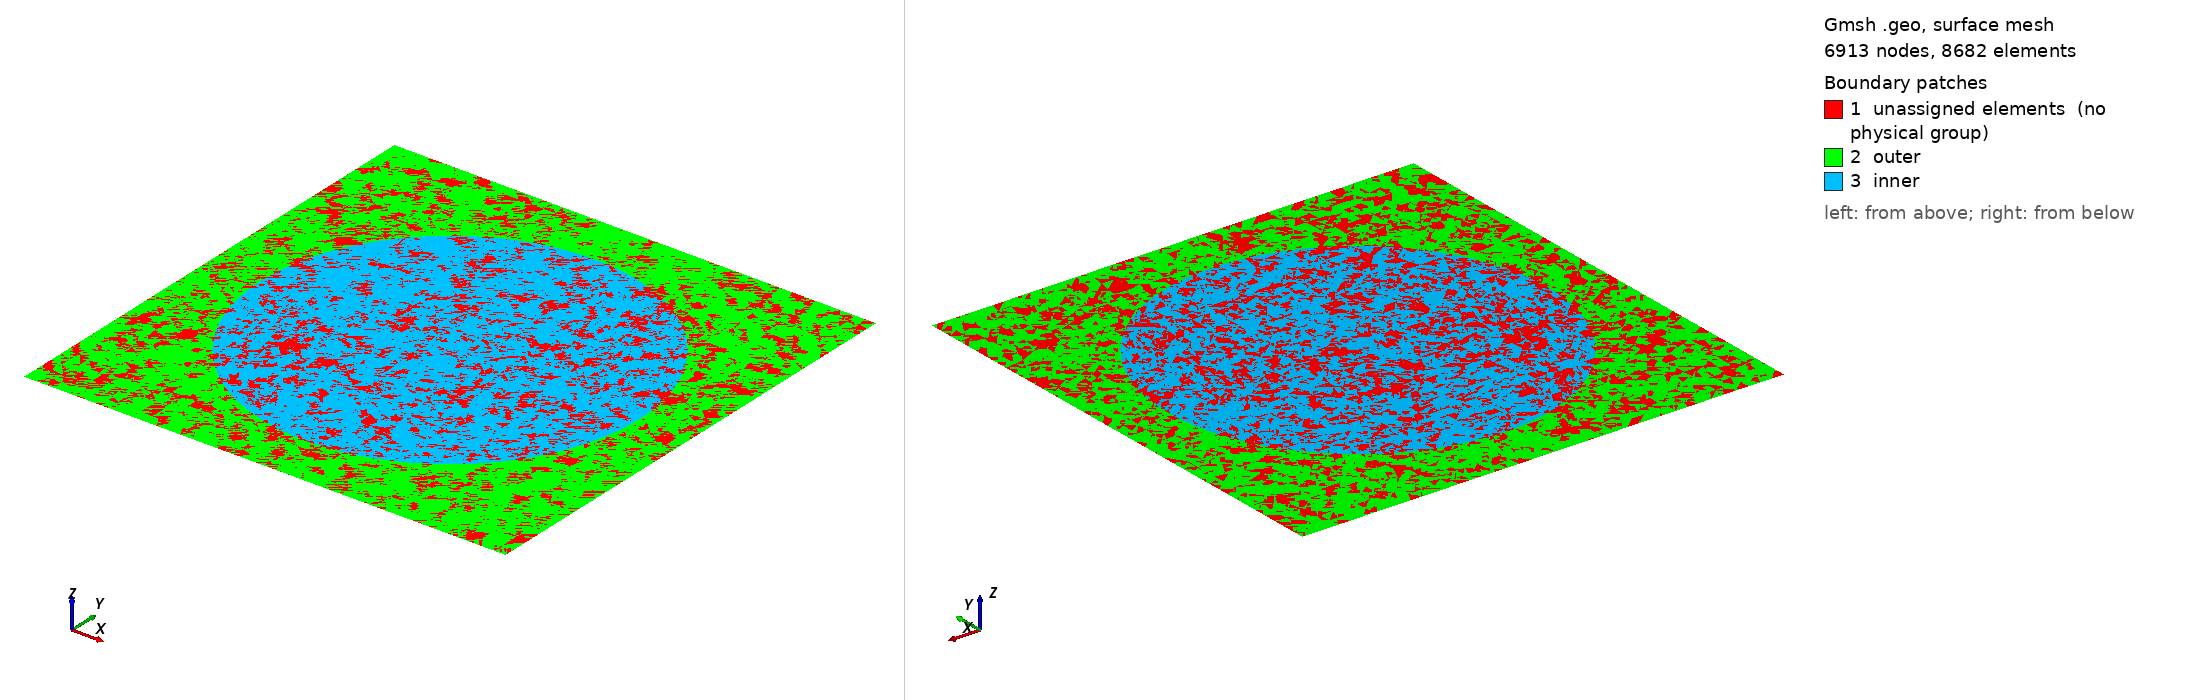

Gmsh geometry script, surface-meshed: 6913 nodes, 8682 surface elements. Boundary patches (legend numbers): 1 unassigned elements (no physical group), 2 outer, 3 inner. Left view from above one corner, right view from below the opposite corner. Legend entries are the model's physical surfaces; 'unassigned elements' are surfaces in no physical group. The drawing asked Gmsh for element sizes between 1% and 20% of the model's largest extent; the script's own settings can give other sizes.

=== test.geo (drawn) ===
// Gmsh project created on Mon Aug 27 13:05:13 2018
SetFactory("OpenCASCADE");
//+
Rectangle(1) = {-1.918, -1.918, 0, 3.836, 3.836, 0};
//+
Circle(5) = {0, 0, 0, 1.5, 0, 2*Pi};
//+
Physical Curve("top") = {3};
//+
Physical Curve("left") = {4};
//+
Physical Curve("bot") = {1};
//+
Physical Curve("right") = {2};
//+
Physical Curve("inner") = {5};
//+
Curve Loop(2) = {3, 4, 1, 2};
//+
Curve Loop(3) = {5};
//+
Plane Surface(2) = {2, 3};
//+
Curve Loop(4) = {5};
//+
Plane Surface(3) = {4};
//+
Physical Surface("outer") = {2};
//+
Physical Surface("inner") = {3};

Characteristic Length {1, 2, 3, 4} = 0.1;
Characteristic Length {5} = 0.05;

//+
Recombine Surface {1};
//+
Recombine Surface {3};
